pico-8 play session: hold ← + tap ❎

[t = 2 s] hold ← ~2s, tap ❎ ~4×
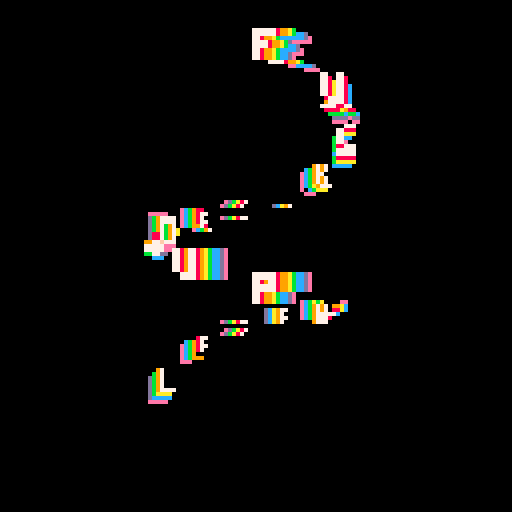
[t = 4 s] hold ← ~4s, tap ❎ ~7×
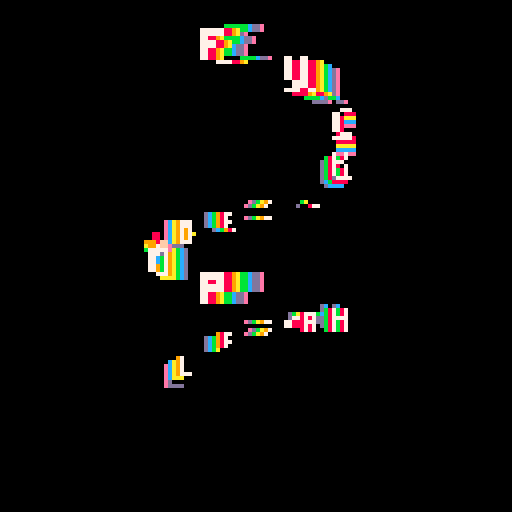
[t = 6 s] hold ← ~6s, tap ❎ ~10×
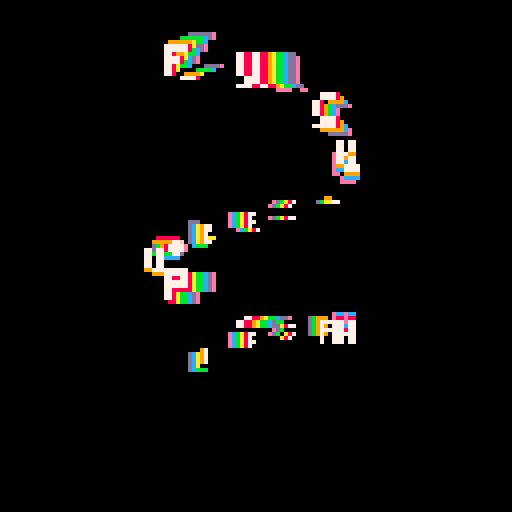
[t = 8 s] hold ← ~8s, tap ❎ ~14×
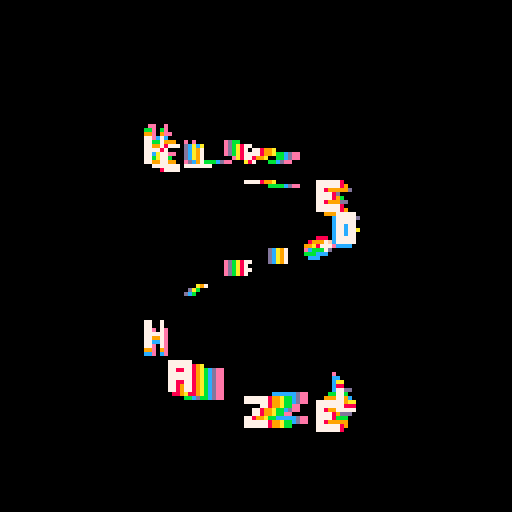

pico-8 cartridge
version 16
__lua__
s="fuck 'em up, hazel"
?s,0,0,7
memcpy(0,24576,384)::_::cls()for c=7,0,-1 do
for i=1,#s do
u=t()/4-i/10-c/150x=cos(u)-sin(u)y=-2.3+i/4z=4+sin(u)+cos(u)a=64+64*x/z
b=64+64*y/z
w=2+(-z+5)h=4+(-z+5)pal(7,c+7)sspr((i-1)*4,0,4,8,a-w,b-h,w*2,h*2)end
end
flip()goto _
